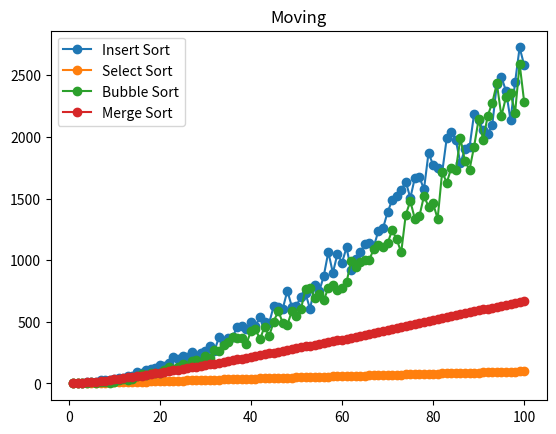
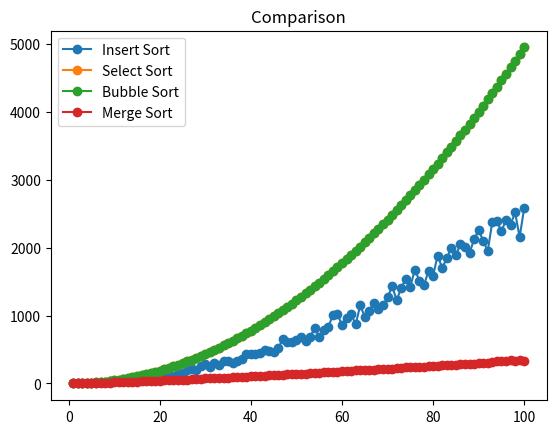

Here is the Python script that generated these plots, in order:
import random
import matplotlib.pyplot as plt
import numpy

global N
global len_arr
len_arr=100

def InsertSort(alist):
    srav = 0
    perem = 0
    length = len(alist)
    for i in range(1, length):
        temp = alist[i]
        perem+=1
        j = i - 1

        srav += 1
        while (j >= 0 and temp < alist[j]):
            srav+=1
            alist[j + 1] = alist[j]
            j -= 1
            perem += 1
        alist[j + 1] = temp
        perem += 1
    arr = []
    arr.append(perem)
    arr.append(srav)
    return (arr)


def SelectSort(alist):
    srav = 0
    perem = 0
    length = len(alist)
    for i in range(0, length - 1):
        smallest = i
        for j in range(i + 1, length):
            srav += 1
            if alist[j] < alist[smallest]:
                smallest = j
        alist[i], alist[smallest] = alist[smallest], alist[i]
        perem += 1
    arr = []
    arr.append(perem)
    arr.append(srav)
    return (arr)


def BubbleSort(a):
    srav = 0
    perem = 0
    for i in range(len(a) - 1):
        for k in range(len(a) - 1 - i):
            srav += 1
            if a[k] > a[k + 1]:
                a[k], a[k + 1] = a[k + 1], a[k]
                perem += 1
    arr = []
    arr.append(perem)
    arr.append(srav)
    return (arr)


def merge_sort(nums, perem_m, srav_m):
    length = len(nums)
    if length > 1:
        mid = length // 2
        left = nums[:mid]
        right = nums[mid:]
        merge_sort(left, perem_m, srav_m)
        merge_sort(right, perem_m, srav_m)
        i = j = k = 0
        while i < len(left) and j < len(right):
            srav_m[0] += 1
            if left[i] < right[j]:
                nums[k] = left[i]
                perem_m[0] += 1
                i += 1
            else:
                nums[k] = right[j]
                perem_m[0] += 1
                j += 1
            k += 1
        while i < len(left):
            nums[k] = left[i]
            perem_m[0] += 1
            i += 1
            k += 1
        while j < len(right):
            perem_m[0] += 1
            nums[k] = right[j]
            j += 1
            k += 1
    return (nums)


def MergeSort(a):
    perem_m = []
    srav_m = []
    perem_m.append(0)
    srav_m.append(0)
    merge_sort(a, perem_m, srav_m)
    arr = []
    arr.append(perem_m[0])
    arr.append(srav_m[0])
    return (arr)


N = 1


def Graph_for_InsertSort():
    Perem_arr = [0] * len_arr
    Srav_arr = [0] * len_arr
    for n in range(1, len_arr+1):
        for number in range(N):
            random_array = [random.randint(1, 100) for _ in range(1, n + 1)]
            a=InsertSort(random_array)
            Perem_arr[n - 1] += a[0]
            Srav_arr[n - 1] += a[1]
        Perem_arr[n - 1] /= N
        Srav_arr[n - 1] /= N

    return Perem_arr, Srav_arr


def Graph_for_SelectSort():
    Perem_arr = [0] * len_arr
    Srav_arr = [0] * len_arr
    for n in range(1, len_arr+1):
        for number in range(N):
            random_array = [random.randint(1, 100) for _ in range(1, n + 1)]
            a=SelectSort(random_array)

            Perem_arr[n - 1] += a[0]
            Srav_arr[n - 1] += a[1]
        Perem_arr[n - 1] /= N
        Srav_arr[n - 1] /= N
    return Perem_arr, Srav_arr


def Graph_for_BubbleSort():
    Perem_arr = [0] * len_arr
    Srav_arr = [0] * len_arr
    for n in range(1, len_arr+1):
        for number in range(N):
            random_array = [random.randint(1, 100) for _ in range(1, n + 1)]
            Perem_arr[n - 1] += BubbleSort(random_array)[0]
            Srav_arr[n - 1] += BubbleSort(random_array)[1]
        Perem_arr[n - 1] /= N
        Srav_arr[n - 1] /= N

    return Perem_arr, Srav_arr


def Graph_for_MergeSort():
    Perem_arr = [0] * len_arr
    Srav_arr = [0] * len_arr
    for n in range(1, len_arr+1):
        for number in range(N):
            random_array = [random.randint(1, 100) for _ in range(1, n + 1)]
            Perem_arr[n - 1] += MergeSort(random_array)[0]
            Srav_arr[n - 1] += MergeSort(random_array)[1]
        Perem_arr[n - 1] /= N
        Srav_arr[n - 1] /= N

    return Perem_arr, Srav_arr

#Выводит массивы - результат каждой функции подсчета нужных величин.
# Graph_for_InsertSort()
#Graph_for_SelectSort()
# Graph_for_BubbleSort()
#Graph_for_MergeSort()
def Print_InsertSort():
    print('Перестановки')
    for i in range(1, len_arr+1):
        print(i, ' ', Graph_for_InsertSort()[0][i-1])
    print('Сравнения')
    for i in range(1, len_arr+1):
        print(i, ' ', Graph_for_InsertSort()[1][i-1])

def Print_SelectSort():
    print('Перестановки')
    for i in range(1, len_arr + 1):
        print(i, ' ', Graph_for_SelectSort()[0][i - 1])
    print('Сравнения')
    for i in range(1, len_arr+1):
        print(i, ' ', Graph_for_SelectSort()[1][i - 1])
def Print_BubbleSort():
    print('Перестановки')
    for i in range(1, len_arr + 1):
        print(i, ' ', Graph_for_BubbleSort()[0][i - 1])
    print('Сравнения')
    for i in range(1, len_arr+1):
        print(i, ' ', Graph_for_BubbleSort()[1][i - 1])

def Print_MergeSort():
    print('Перестановки')
    for i in range(1, len_arr + 1):
        print(i, ' ', Graph_for_MergeSort()[0][i - 1])
    print('Сравнения')
    for i in range(1, len_arr+1):
        print(i, ' ', Graph_for_MergeSort()[1][i - 1])

#Print_InsertSort() распечатать массив перемещений и сравнений

x=[i for i in range(1, len_arr+1)]
InsertSort_graph_moving=Graph_for_InsertSort()[0]
SelectSort_graph_moving=Graph_for_SelectSort()[0]
BubbleSort_graph_moving=Graph_for_BubbleSort()[0]
MergeSort_graph_moving=Graph_for_MergeSort()[0]
#plt.subplot(1, 1, 1)
plt.figure(1)
plt.plot(x, InsertSort_graph_moving, marker='o')
plt.plot(x, SelectSort_graph_moving, marker='o')
plt.plot(x, BubbleSort_graph_moving, marker='o')
plt.plot(x, MergeSort_graph_moving, marker='o')
ax=plt.gca()
ax.legend(['Insert Sort', 'Select Sort', 'Bubble Sort', 'Merge Sort'])
plt.title('Moving')

InsertSort_graph_comparison=Graph_for_InsertSort()[1]
SelectSort_graph_comparison=Graph_for_SelectSort()[1]
BubbleSort_graph_comparison=Graph_for_BubbleSort()[1]
MergeSort_graph_comparison=Graph_for_MergeSort()[1]
plt.figure(2)
plt.plot(x,InsertSort_graph_comparison, marker='o')
plt.plot(x,SelectSort_graph_comparison, marker='o')
plt.plot(x, BubbleSort_graph_comparison, marker='o')
plt.plot(x, MergeSort_graph_comparison, marker='o')
ax1=plt.gca()
ax1.legend(['Insert Sort', 'Select Sort', 'Bubble Sort', 'Merge Sort'])
plt.title('Comparison')
plt.show()
''''
plt.figure(3)

InsertSort_graph_comparison1=numpy.array(InsertSort_graph_comparison, int)
SelectSort_graph_comparison1=numpy.array(SelectSort_graph_comparison, int)
BubbleSort_graph_comparison1=numpy.array(BubbleSort_graph_comparison, int)
print(BubbleSort_graph_comparison1-SelectSort_graph_comparison1)
plt.plot(x, InsertSort_graph_comparison1-BubbleSort_graph_comparison1)
plt.show()
'''